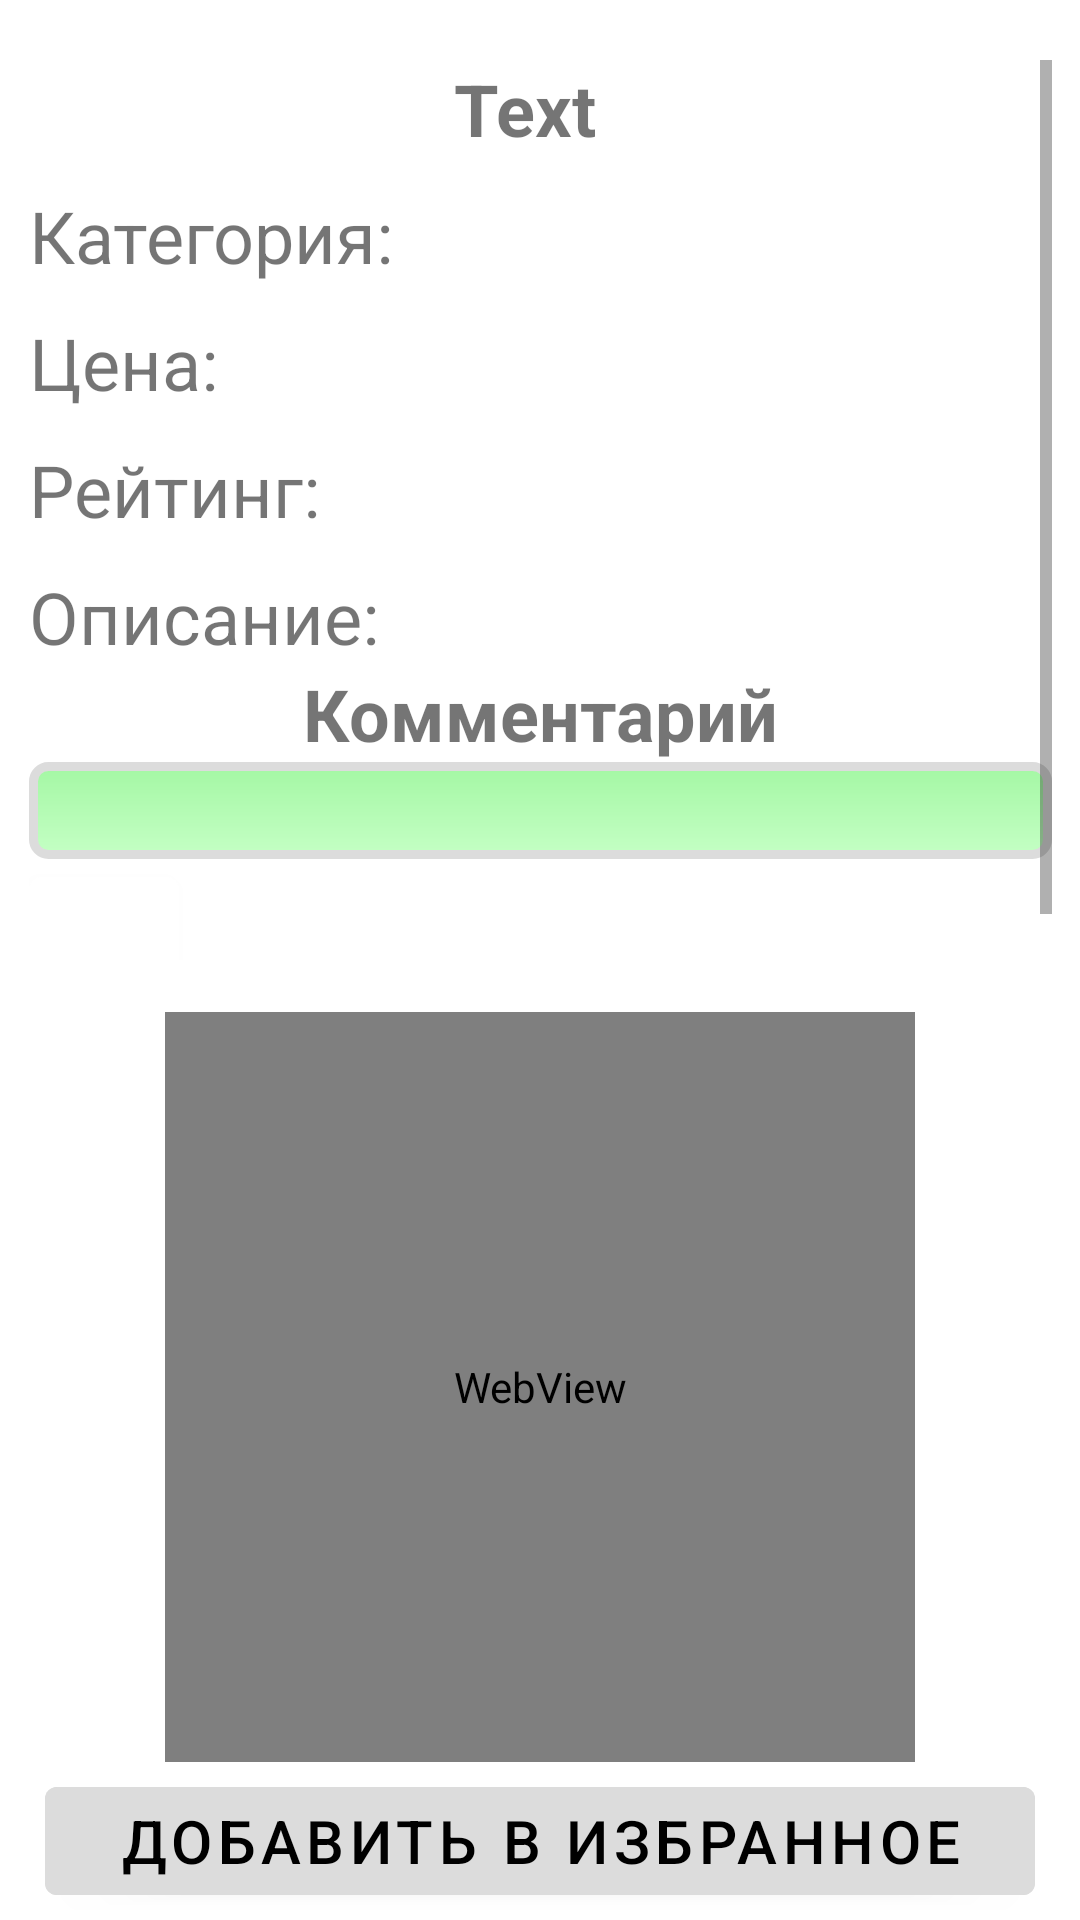

This screen was rendered from an Android layout file. Write that file and the resources it references.
<!-- AndroidManifest.xml: application theme Theme.Lab2 -->
<!-- res/layout/fragment_info.xml -->
<?xml version="1.0" encoding="utf-8"?>
<androidx.constraintlayout.widget.ConstraintLayout xmlns:android="http://schemas.android.com/apk/res/android"
    xmlns:app="http://schemas.android.com/apk/res-auto"
    xmlns:tools="http://schemas.android.com/tools"
    android:layout_width="match_parent"
    android:layout_height="match_parent"
    android:backgroundTint="#DCDCDC"
    tools:context=".InfoFragment">


    <ScrollView
        android:id="@+id/scrollView2"
        android:layout_width="341dp"
        android:layout_height="300dp"
        android:layout_margin="20dp"
        app:layout_constraintBottom_toBottomOf="parent"
        app:layout_constraintEnd_toEndOf="parent"
        app:layout_constraintStart_toStartOf="parent"
        app:layout_constraintTop_toTopOf="parent"
        app:layout_constraintVertical_bias="0.0">

        <LinearLayout
            android:layout_width="match_parent"
            android:layout_height="wrap_content"
            android:orientation="vertical">

            <TextView
                android:id="@+id/txt_title"
                android:layout_width="330dp"
                android:layout_height="wrap_content"
                android:text="Text"
                android:textAlignment="center"
                android:textSize="24sp"
                android:textStyle="bold" />

            <TextView
                android:id="@+id/txt_category"
                android:layout_width="match_parent"
                android:layout_height="wrap_content"
                android:layout_marginTop="10dp"
                android:text="Категория: "
                android:textSize="24sp" />

            <TextView
                android:id="@+id/txt_price"
                android:layout_width="330dp"
                android:layout_height="wrap_content"
                android:layout_marginTop="10dp"
                android:text="Цена: "
                android:textSize="24sp" />

            <TextView
                android:id="@+id/txt_rating"
                android:layout_width="330dp"
                android:layout_height="wrap_content"
                android:layout_marginTop="10dp"
                android:text="Рейтинг: "
                android:textSize="24sp" />

            <TextView
                android:id="@+id/txt_description"
                android:layout_width="330dp"
                android:layout_height="wrap_content"
                android:layout_marginTop="10dp"
                android:text="Описание: "
                android:textSize="24sp" />

            <TextView
                android:id="@+id/txt_comment"
                android:layout_width="match_parent"
                android:layout_height="wrap_content"
                android:text="Комментарий"
                android:textAlignment="center"
                android:textSize="24sp"
                android:textStyle="bold" />

            <EditText
                android:id="@+id/edt_comment"
                android:layout_width="match_parent"
                android:layout_height="wrap_content"
                android:background="@drawable/field_style"
                android:ems="10"
                android:enabled="false"
                android:focusable="auto"
                android:importantForAutofill="no"
                android:inputType="textMultiLine"
                android:paddingLeft="10dp"
                android:singleLine="false"
                android:textColor="#000000"
                android:textSize="24sp"
                app:boxBackgroundMode="none" />

            <Button
                android:id="@+id/btn_edit"
                android:layout_width="50dp"
                android:layout_height="50dp"
                android:backgroundTint="#FFFFFF"
                android:foreground="@android:drawable/ic_menu_edit" />

        </LinearLayout>
    </ScrollView>

    <WebView
        android:id="@+id/web_view"
        android:layout_width="250dp"
        android:layout_height="250dp"
        app:layout_constraintBottom_toBottomOf="parent"
        app:layout_constraintEnd_toEndOf="parent"
        app:layout_constraintStart_toStartOf="parent"
        app:layout_constraintTop_toBottomOf="@+id/scrollView2"
        app:layout_constraintVertical_bias="0.247" />

    <Button
        android:id="@+id/btn_add_favorites"
        android:layout_width="330dp"
        android:layout_height="wrap_content"
        android:backgroundTint="#DCDCDC"
        android:text="Добавить в избранное"
        android:textColor="#000000"
        android:textSize="20sp"
        app:layout_constraintBottom_toBottomOf="parent"
        app:layout_constraintEnd_toEndOf="parent"
        app:layout_constraintStart_toStartOf="parent"
        app:layout_constraintTop_toBottomOf="@+id/web_view" />

</androidx.constraintlayout.widget.ConstraintLayout>
<!-- resources referenced by this layout -->
<resources>
  <!-- drawable field_style (drawable) -->
  <shape xmlns:android="http://schemas.android.com/apk/res/android"
      android:thickness="0dp"
      android:shape="rectangle">
      <stroke android:width="3dp"
          android:color="#DCDCDC"/>
      <corners android:radius="5dp" />
      <gradient
          android:startColor="#A4F7A4"
          android:endColor="#C4FFC4"
          android:type="linear"
          android:angle="270"/>
  </shape>
  <style name="Theme.Lab2" parent="Theme.MaterialComponents.DayNight.NoActionBar">
          
          <item name="colorPrimary">@color/purple_500</item>
          <item name="colorPrimaryVariant">@color/purple_700</item>
          <item name="colorOnPrimary">@color/white</item>
          
          <item name="colorSecondary">@color/teal_200</item>
          <item name="colorSecondaryVariant">@color/teal_700</item>
          <item name="colorOnSecondary">@color/black</item>
          
          <item name="android:statusBarColor" tools:targetApi="l">?attr/colorPrimaryVariant</item>
          
      </style>
  <!-- not gathered from this repository: default colours our renderer supplied (Android Studio template values) -->
  <color name="purple_500">#FF6200EE</color>
  <color name="purple_700">#FF3700B3</color>
  <color name="teal_200">#FF03DAC5</color>
  <color name="teal_700">#FF018786</color>
  <color name="black">#FF000000</color>
  <color name="white">#FFFFFFFF</color>
</resources>
